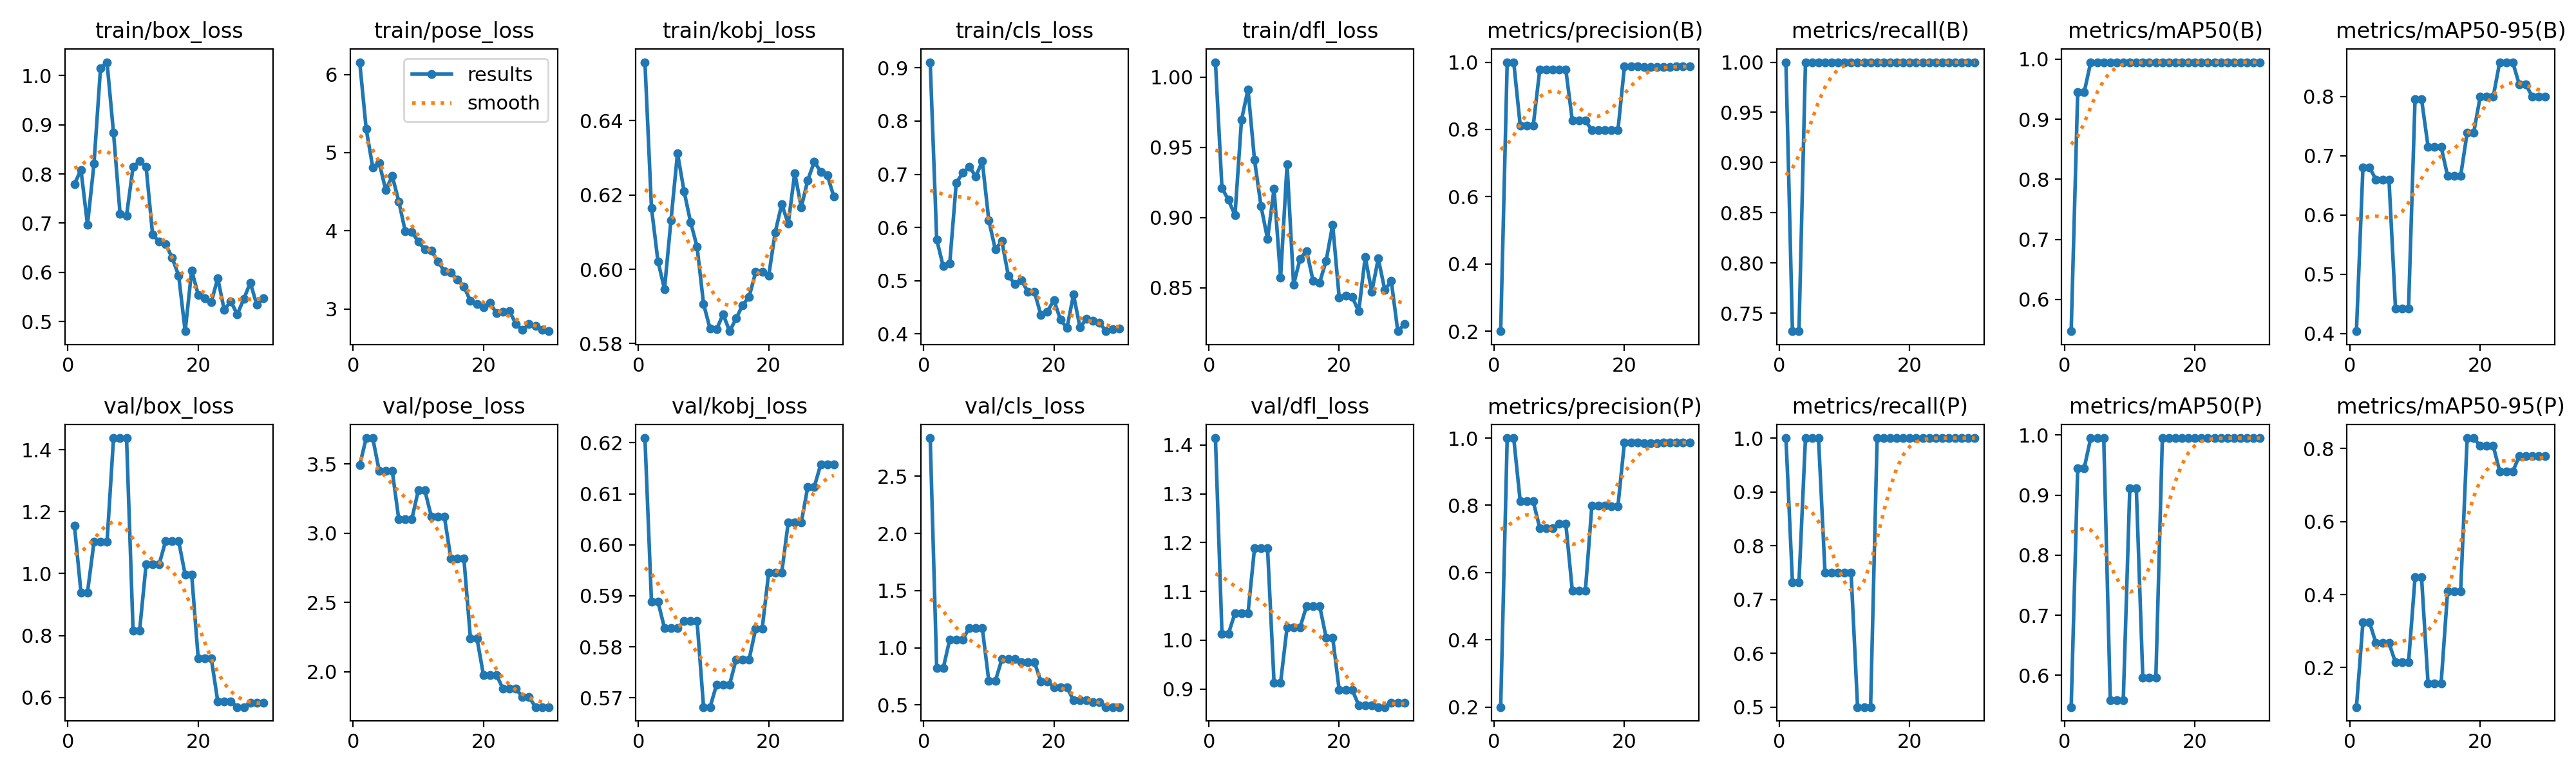

The table this chart was drawn from, first rows:
epoch, time, train/box_loss, train/pose_loss, train/kobj_loss, train/cls_loss, train/dfl_loss, metrics/precision(B), metrics/recall(B), metrics/mAP50(B), metrics/mAP50-95(B), metrics/precision(P), metrics/recall(P), metrics/mAP50(P), metrics/mAP50-95(P), val/box_loss, val/pose_loss, val/kobj_loss, val/cls_loss, val/dfl_loss, lr/pg0, lr/pg1, lr/pg2
1, 2.597, 0.7796, 6.156, 0.6558, 0.9106, 1.011, 0.2, 1, 0.547, 0.4041, 0.2, 1, 0.547, 0.0919, 1.155, 3.491, 0.6209, 2.833, 1.414, 0.0002222, 0.0002222, 0.078
2, 5.247, 0.8083, 5.301, 0.6166, 0.5772, 0.9211, 1, 0.732, 0.945, 0.6805, 1, 0.732, 0.945, 0.3247, 0.9391, 3.687, 0.5888, 0.8207, 1.013, 0.0005372, 0.0005372, 0.04498
3, 6.247, 0.6967, 4.814, 0.6022, 0.5269, 0.9125, 1, 0.732, 0.945, 0.6805, 1, 0.732, 0.945, 0.3247, 0.9391, 3.687, 0.5888, 0.8207, 1.013, 0.0008302, 0.0008302, 0.01194
4, 7.192, 0.8205, 4.868, 0.5947, 0.5321, 0.9016, 0.8116, 1, 0.995, 0.6599, 0.8116, 1, 0.995, 0.2671, 1.102, 3.449, 0.5837, 1.072, 1.056, 0.000901, 0.000901, 0.000901
5, 8.109, 1.015, 4.521, 0.6133, 0.684, 0.9695, 0.8116, 1, 0.995, 0.6599, 0.8116, 1, 0.995, 0.2671, 1.102, 3.449, 0.5837, 1.072, 1.056, 0.000868, 0.000868, 0.000868
6, 9.039, 1.027, 4.701, 0.6312, 0.7025, 0.9915, 0.8116, 1, 0.995, 0.6599, 0.8116, 1, 0.995, 0.2671, 1.102, 3.449, 0.5837, 1.072, 1.056, 0.000835, 0.000835, 0.000835
7, 10.21, 0.8834, 4.378, 0.6211, 0.7142, 0.941, 0.9776, 1, 0.995, 0.4422, 0.732, 0.75, 0.5587, 0.214, 1.438, 3.101, 0.585, 1.173, 1.188, 0.000802, 0.000802, 0.000802
8, 11.54, 0.7193, 3.992, 0.6128, 0.6958, 0.9081, 0.9776, 1, 0.995, 0.4422, 0.732, 0.75, 0.5587, 0.214, 1.438, 3.101, 0.585, 1.173, 1.188, 0.000769, 0.000769, 0.000769
9, 12.56, 0.7154, 3.989, 0.6061, 0.7245, 0.8848, 0.9776, 1, 0.995, 0.4422, 0.732, 0.75, 0.5587, 0.214, 1.438, 3.101, 0.585, 1.173, 1.188, 0.000736, 0.000736, 0.000736
10, 13.82, 0.8142, 3.86, 0.5907, 0.6134, 0.9205, 0.9775, 1, 0.995, 0.7955, 0.7454, 0.75, 0.9117, 0.447, 0.815, 3.31, 0.5682, 0.7086, 0.9129, 0.000703, 0.000703, 0.000703
11, 17.18, 0.8259, 3.763, 0.584, 0.5586, 0.857, 0.9775, 1, 0.995, 0.7955, 0.7454, 0.75, 0.9117, 0.447, 0.815, 3.31, 0.5682, 0.7086, 0.9129, 0.00067, 0.00067, 0.00067
12, 18.15, 0.815, 3.75, 0.5838, 0.5746, 0.9381, 0.8262, 1, 0.995, 0.7155, 0.5456, 0.5, 0.5955, 0.1558, 1.03, 3.12, 0.5726, 0.8991, 1.027, 0.000637, 0.000637, 0.000637
13, 19.07, 0.6767, 3.611, 0.5879, 0.5089, 0.8521, 0.8262, 1, 0.995, 0.7155, 0.5456, 0.5, 0.5955, 0.1558, 1.03, 3.12, 0.5726, 0.8991, 1.027, 0.000604, 0.000604, 0.000604
14, 20.04, 0.6623, 3.484, 0.5833, 0.4937, 0.8707, 0.8262, 1, 0.995, 0.7155, 0.5456, 0.5, 0.5955, 0.1558, 1.03, 3.12, 0.5726, 0.8991, 1.027, 0.000571, 0.000571, 0.000571
15, 20.99, 0.6578, 3.468, 0.5868, 0.5009, 0.8762, 0.7984, 1, 0.995, 0.666, 0.7984, 1, 0.995, 0.409, 1.105, 2.817, 0.5776, 0.8747, 1.07, 0.000538, 0.000538, 0.000538
16, 21.9, 0.6295, 3.381, 0.5904, 0.4791, 0.8547, 0.7984, 1, 0.995, 0.666, 0.7984, 1, 0.995, 0.409, 1.105, 2.817, 0.5776, 0.8747, 1.07, 0.000505, 0.000505, 0.000505
17, 22.99, 0.5934, 3.29, 0.5926, 0.4795, 0.8537, 0.7984, 1, 0.995, 0.666, 0.7984, 1, 0.995, 0.409, 1.105, 2.817, 0.5776, 0.8747, 1.07, 0.000472, 0.000472, 0.000472
18, 23.93, 0.4802, 3.103, 0.5993, 0.435, 0.8693, 0.7974, 1, 0.995, 0.7388, 0.7974, 1, 0.995, 0.829, 0.9961, 2.242, 0.5836, 0.7045, 1.005, 0.000439, 0.000439, 0.000439
19, 24.83, 0.604, 3.065, 0.5993, 0.442, 0.895, 0.7974, 1, 0.995, 0.7388, 0.7974, 1, 0.995, 0.829, 0.9961, 2.242, 0.5836, 0.7045, 1.005, 0.000406, 0.000406, 0.000406
20, 25.74, 0.5544, 3.02, 0.5983, 0.4637, 0.843, 0.9869, 1, 0.995, 0.7997, 0.9869, 1, 0.995, 0.8083, 0.7268, 1.977, 0.5946, 0.6551, 0.8984, 0.000373, 0.000373, 0.000373
21, 28.63, 0.547, 3.081, 0.61, 0.4264, 0.8442, 0.9869, 1, 0.995, 0.7997, 0.9869, 1, 0.995, 0.8083, 0.7268, 1.977, 0.5946, 0.6551, 0.8984, 0.00034, 0.00034, 0.00034
22, 29.54, 0.5388, 2.946, 0.6175, 0.4109, 0.8433, 0.9869, 1, 0.995, 0.7997, 0.9869, 1, 0.995, 0.8083, 0.7268, 1.977, 0.5946, 0.6551, 0.8984, 0.000307, 0.000307, 0.000307
23, 30.45, 0.588, 2.968, 0.6123, 0.4737, 0.8332, 0.9854, 1, 0.995, 0.858, 0.9854, 1, 0.995, 0.7375, 0.5877, 1.877, 0.6043, 0.5393, 0.867, 0.000274, 0.000274, 0.000274
24, 31.41, 0.5232, 2.973, 0.6259, 0.4122, 0.8719, 0.9854, 1, 0.995, 0.858, 0.9854, 1, 0.995, 0.7375, 0.5877, 1.877, 0.6043, 0.5393, 0.867, 0.000241, 0.000241, 0.000241
25, 32.37, 0.5411, 2.808, 0.6167, 0.4284, 0.8469, 0.9854, 1, 0.995, 0.858, 0.9854, 1, 0.995, 0.7375, 0.5877, 1.877, 0.6043, 0.5393, 0.867, 0.000208, 0.000208, 0.000208
26, 33.31, 0.5144, 2.733, 0.624, 0.4248, 0.8708, 0.9866, 1, 0.995, 0.8205, 0.9866, 1, 0.995, 0.779, 0.5687, 1.818, 0.6113, 0.5255, 0.863, 0.000175, 0.000175, 0.000175
27, 34.21, 0.5458, 2.807, 0.629, 0.4209, 0.8485, 0.9866, 1, 0.995, 0.8205, 0.9866, 1, 0.995, 0.779, 0.5687, 1.818, 0.6113, 0.5255, 0.863, 0.000142, 0.000142, 0.000142
28, 35.16, 0.5788, 2.788, 0.6263, 0.405, 0.8547, 0.9873, 1, 0.995, 0.7997, 0.9873, 1, 0.995, 0.779, 0.5824, 1.745, 0.6158, 0.4812, 0.8724, 0.000109, 0.000109, 0.000109
29, 36.2, 0.5338, 2.738, 0.6253, 0.4093, 0.819, 0.9873, 1, 0.995, 0.7997, 0.9873, 1, 0.995, 0.779, 0.5824, 1.745, 0.6158, 0.4812, 0.8724, 7.6e-05, 7.6e-05, 7.6e-05
30, 37.21, 0.5469, 2.717, 0.6196, 0.4097, 0.824, 0.9873, 1, 0.995, 0.7997, 0.9873, 1, 0.995, 0.779, 0.5824, 1.745, 0.6158, 0.4812, 0.8724, 4.3e-05, 4.3e-05, 4.3e-05
